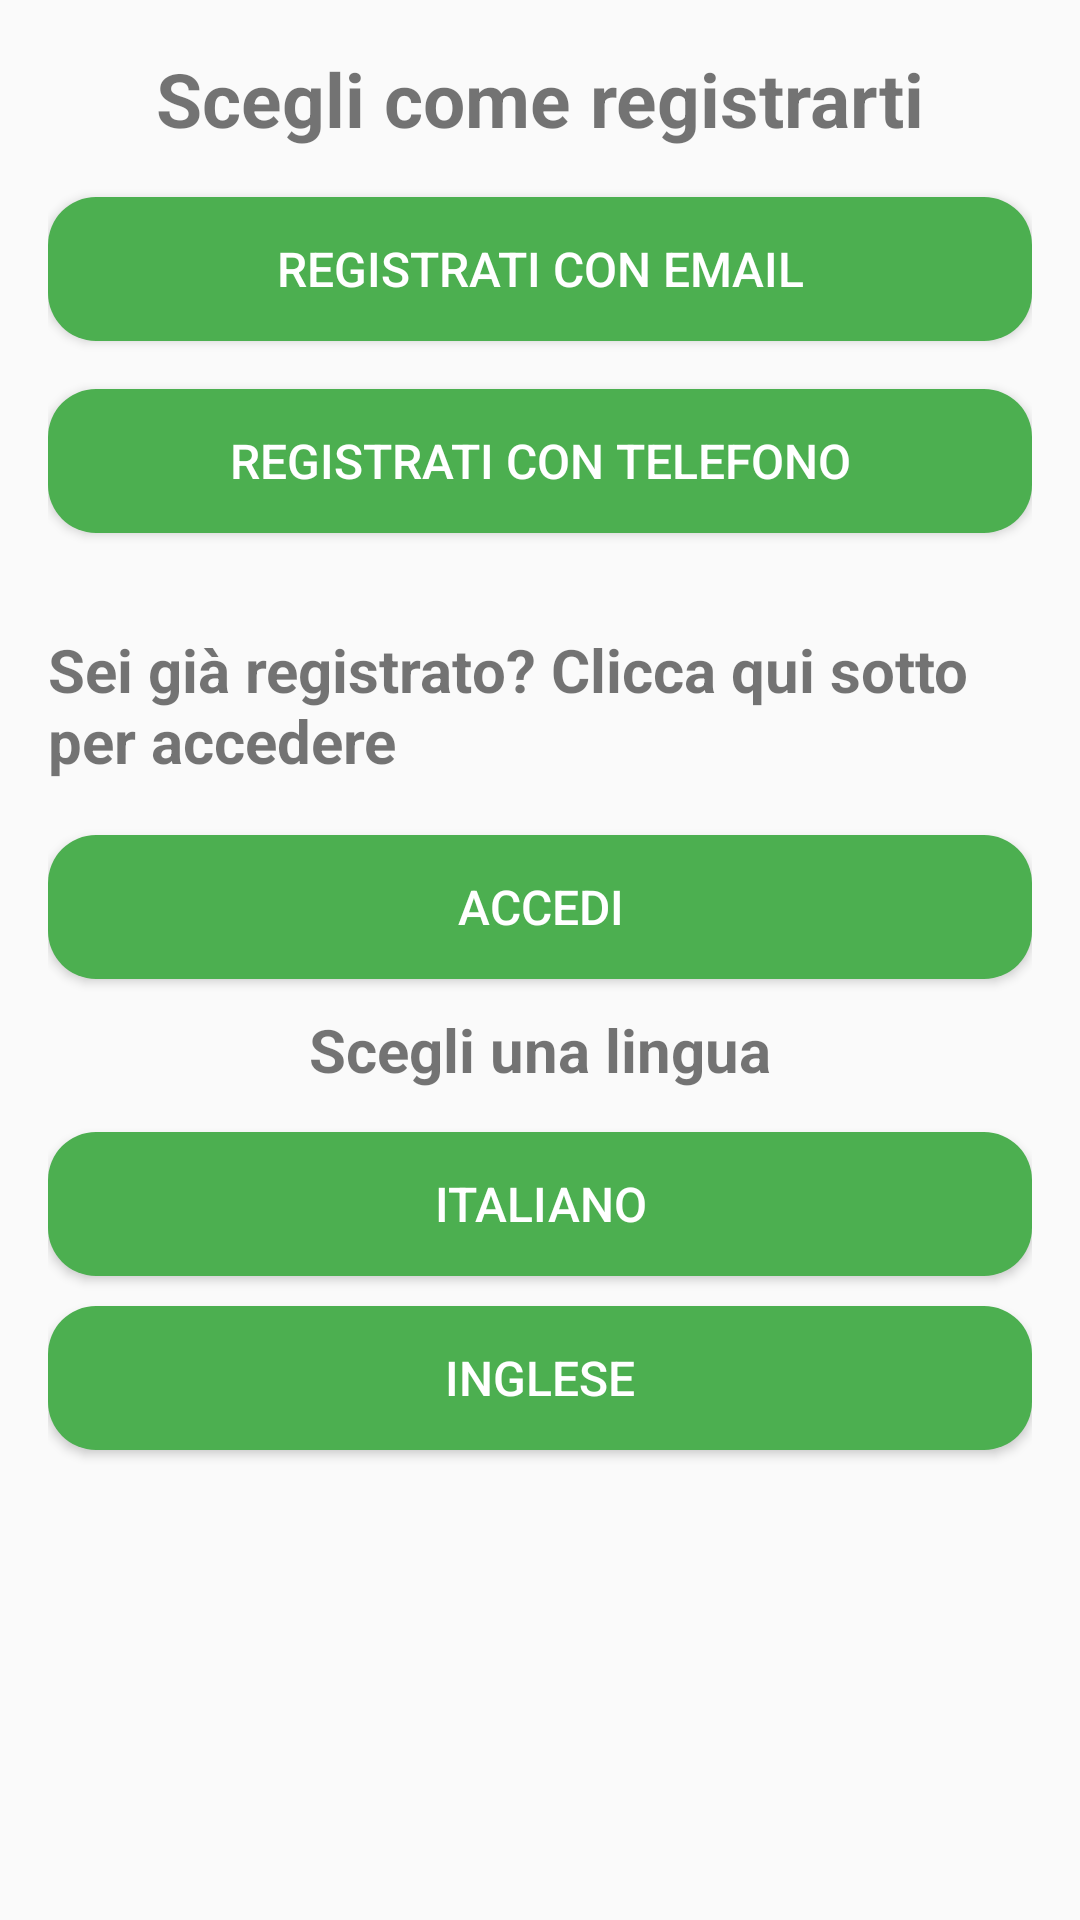

The Android layout XML behind this screen, and the referenced resources:
<!-- AndroidManifest.xml: application theme Theme.AppCompat.Light.NoActionBar -->
<!-- res/layout/activitymain.xml -->
<LinearLayout
    xmlns:android="http://schemas.android.com/apk/res/android"
    android:layout_width="match_parent"
    android:layout_height="wrap_content"
    android:orientation="vertical"
    android:layout_gravity="center"

    android:padding="16dp">

    <TextView
        android:id="@+id/tv_title"
        android:layout_width="wrap_content"
        android:layout_height="wrap_content"
        android:text="@string/tv_scegli_registrazione"

        android:textSize="25sp"

        android:textStyle="bold"
        android:layout_gravity="center_horizontal"
        android:paddingBottom="16dp"/>

    <Button
       android:id="@+id/btn_email"
        android:layout_marginBottom="16sp"
       android:layout_width="match_parent"
       style="@style/GreenButton"
       android:layout_height="wrap_content"
       android:text="@string/btn_registrati_email"/>

    <Button
            android:id="@+id/btn_phone"
            style="@style/GreenButton"
            android:layout_marginBottom="16sp"
            android:layout_width="match_parent"
            android:layout_height="wrap_content"
            android:text="@string/btn_registrati_telefono"/>


    <TextView
        android:id="@+id/tv_gotologin"
        android:layout_width="wrap_content"
        android:layout_height="wrap_content"
        android:textStyle="bold"
        android:textSize="20sp"
        android:layout_marginBottom="18sp"
        android:text="@string/tv_gia_registrato"
        android:layout_gravity="center_horizontal"
        android:paddingTop="16dp"/>

    <Button
        android:layout_width="match_parent"
        android:layout_height="wrap_content"
        android:id="@+id/btn_gotologin"
        style="@style/GreenButton"
        android:text="@string/btn_gotologinfrommain"
        />

    <TextView
        android:id="@+id/sceglilingua"
        android:layout_width="wrap_content"
        android:layout_height="wrap_content"
        android:layout_marginBottom="18sp"
        android:textStyle="bold"
        android:textSize="20sp"
        android:text="@string/tvsceglilinguamainact"
        android:layout_gravity="center_horizontal"
        android:layout_margin="10dp"/>
    <Button
        android:id="@+id/btn_italian"
        android:layout_width="match_parent"
        android:layout_height="wrap_content"
        android:text="Italiano"
        style="@style/GreenButton"
        android:layout_gravity="center"
        android:layout_marginTop="4dp"/>

    <Button
        android:id="@+id/btn_english"
        android:layout_width="match_parent"
        android:layout_height="wrap_content"
        android:text="Inglese"
        style="@style/GreenButton"
        android:layout_gravity="center"
        android:layout_marginTop="10dp"/>


</LinearLayout>
<!-- resources referenced by this layout -->
<resources>
  <string name="btn_gotologinfrommain">Accedi</string>
  <string name="btn_registrati_email">Registrati con Email</string>
  <string name="btn_registrati_telefono">Registrati con Telefono</string>
  <string name="tv_gia_registrato">Sei già registrato? Clicca qui sotto per accedere</string>
  <string name="tv_scegli_registrazione">Scegli come registrarti</string>
  <string name="tvsceglilinguamainact">Scegli una lingua</string>
  <style name="GreenButton" parent="Widget.AppCompat.Button">
          
          <item name="android:textColor">#FFFFFF</item>
          
          <item name="android:backgroundTint">#4CAF50</item>
          
          <item name="android:background">@drawable/button</item>
          
          <item name="android:padding">10dp</item>
          <item name="android:textSize">16sp</item>
          <item name="buttonStyle">@style/GreenButton</item>
  
      </style>
  <!-- drawable button (drawable) -->
  <shape xmlns:android="http://schemas.android.com/apk/res/android">
      <solid android:color="#4CAF50" />
      <corners android:radius="16dp" />
      <padding
          android:left="10dp"
          android:top="10dp"
          android:right="10dp"
          android:bottom="10dp"/>
  </shape>
</resources>
